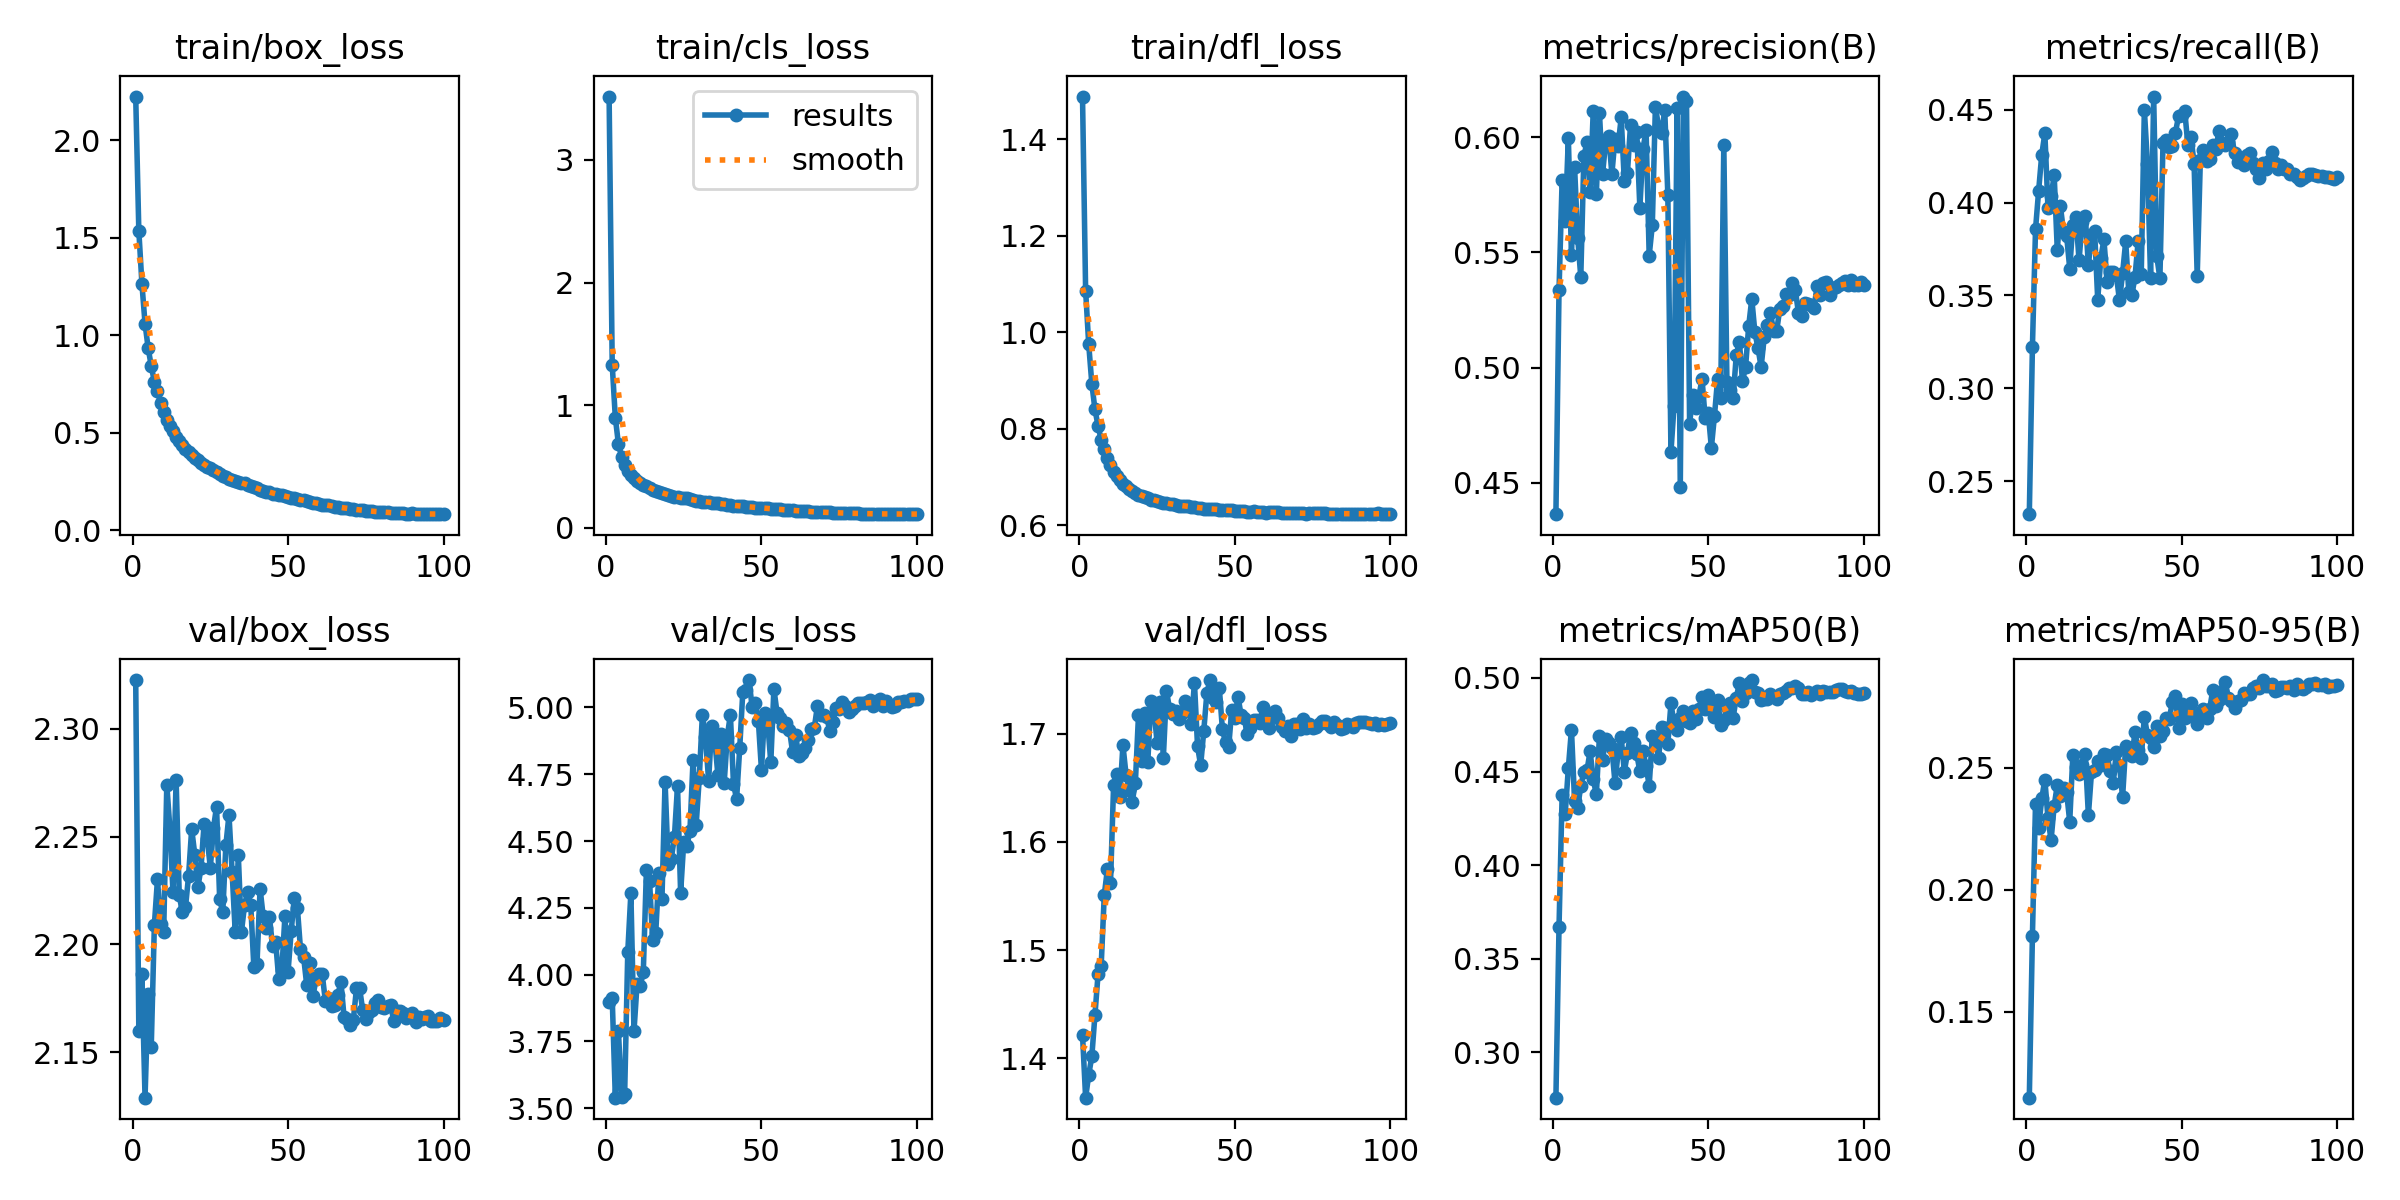

The file beside this chart, header and first rows:
epoch, train/box_loss, train/cls_loss, train/dfl_loss, metrics/precision(B), metrics/recall(B), metrics/mAP50(B), metrics/mAP50-95(B), val/box_loss, val/cls_loss, val/dfl_loss, lr/pg0, lr/pg1, lr/pg2
1, 2.225, 3.518, 1.489, 0.4364, 0.2321, 0.2758, 0.1147, 2.323, 3.897, 1.422, 0.06452, 3.5488e-06, 3.5488e-06
2, 1.536, 1.329, 1.087, 0.5336, 0.3221, 0.367, 0.1811, 2.16, 3.912, 1.364, 0.0289, 7.1085e-06, 7.1085e-06
3, 1.264, 0.898, 0.9748, 0.5813, 0.3857, 0.4374, 0.2353, 2.186, 3.539, 1.385, 9.9902e-06, 9.9902e-06, 9.9902e-06
4, 1.059, 0.6823, 0.8934, 0.5636, 0.4064, 0.4276, 0.2255, 2.129, 3.79, 1.402, 9.9781e-06, 9.9781e-06, 9.9781e-06
5, 0.9339, 0.5802, 0.8401, 0.5996, 0.4259, 0.4519, 0.2374, 2.177, 3.543, 1.44, 9.961e-06, 9.961e-06, 9.961e-06
6, 0.8418, 0.5143, 0.806, 0.5489, 0.4373, 0.4724, 0.2451, 2.152, 3.554, 1.478, 9.9392e-06, 9.9392e-06, 9.9392e-06
7, 0.7615, 0.4664, 0.7771, 0.5871, 0.3972, 0.4343, 0.2293, 2.209, 4.084, 1.486, 9.9125e-06, 9.9125e-06, 9.9125e-06
8, 0.7118, 0.4327, 0.7581, 0.5564, 0.4033, 0.4308, 0.2203, 2.23, 4.305, 1.551, 9.881e-06, 9.881e-06, 9.881e-06
9, 0.6536, 0.4052, 0.7386, 0.5393, 0.4148, 0.4423, 0.2344, 2.21, 3.788, 1.575, 9.8448e-06, 9.8448e-06, 9.8448e-06
10, 0.6046, 0.384, 0.7244, 0.5918, 0.3744, 0.45, 0.2429, 2.206, 3.966, 1.562, 9.8038e-06, 9.8038e-06, 9.8038e-06
11, 0.5661, 0.3671, 0.7109, 0.5977, 0.3981, 0.4507, 0.2386, 2.274, 3.956, 1.652, 9.7582e-06, 9.7582e-06, 9.7582e-06
12, 0.5337, 0.3466, 0.7011, 0.5761, 0.3844, 0.4609, 0.2416, 2.253, 4.011, 1.663, 9.7079e-06, 9.7079e-06, 9.7079e-06
13, 0.5094, 0.3381, 0.6947, 0.6112, 0.3822, 0.446, 0.2399, 2.224, 4.393, 1.642, 9.653e-06, 9.653e-06, 9.653e-06
14, 0.4798, 0.3226, 0.6848, 0.5753, 0.3645, 0.4378, 0.2279, 2.276, 4.351, 1.689, 9.5936e-06, 9.5936e-06, 9.5936e-06
15, 0.4567, 0.3091, 0.6812, 0.6106, 0.3882, 0.4688, 0.2552, 2.223, 4.129, 1.662, 9.5297e-06, 9.5297e-06, 9.5297e-06
16, 0.4387, 0.301, 0.6756, 0.5838, 0.3923, 0.4564, 0.2502, 2.215, 4.158, 1.648, 9.4615e-06, 9.4615e-06, 9.4615e-06
17, 0.4161, 0.2913, 0.67, 0.5981, 0.3689, 0.4674, 0.2473, 2.217, 4.379, 1.637, 9.3888e-06, 9.3888e-06, 9.3888e-06
18, 0.3988, 0.282, 0.6664, 0.6003, 0.3897, 0.4655, 0.251, 2.232, 4.284, 1.655, 9.3119e-06, 9.3119e-06, 9.3119e-06
19, 0.3852, 0.2744, 0.6624, 0.584, 0.3928, 0.4627, 0.2555, 2.254, 4.722, 1.717, 9.2308e-06, 9.2308e-06, 9.2308e-06
20, 0.3688, 0.2682, 0.6616, 0.5993, 0.3663, 0.4441, 0.2306, 2.242, 4.416, 1.675, 9.1456e-06, 9.1456e-06, 9.1456e-06
21, 0.3575, 0.2614, 0.659, 0.596, 0.3826, 0.4603, 0.2481, 2.226, 4.434, 1.719, 9.0563e-06, 9.0563e-06, 9.0563e-06
22, 0.3444, 0.2543, 0.6556, 0.6086, 0.3848, 0.4683, 0.2492, 2.236, 4.515, 1.674, 8.9631e-06, 8.9631e-06, 8.9631e-06
23, 0.3347, 0.2501, 0.6529, 0.581, 0.3478, 0.45, 0.2526, 2.256, 4.706, 1.73, 8.8661e-06, 8.8661e-06, 8.8661e-06
24, 0.3254, 0.2461, 0.6525, 0.5846, 0.3701, 0.4597, 0.251, 2.249, 4.306, 1.722, 8.7653e-06, 8.7653e-06, 8.7653e-06
25, 0.3165, 0.2412, 0.6501, 0.6052, 0.3802, 0.4708, 0.2554, 2.236, 4.495, 1.691, 8.6608e-06, 8.6608e-06, 8.6608e-06
26, 0.31, 0.24, 0.6481, 0.5965, 0.3575, 0.4652, 0.2552, 2.254, 4.482, 1.729, 8.5528e-06, 8.5528e-06, 8.5528e-06
27, 0.2982, 0.2318, 0.6471, 0.6023, 0.3628, 0.4595, 0.2485, 2.264, 4.539, 1.678, 8.4413e-06, 8.4413e-06, 8.4413e-06
28, 0.2872, 0.225, 0.6461, 0.5693, 0.3628, 0.4501, 0.2437, 2.221, 4.803, 1.739, 8.3265e-06, 8.3265e-06, 8.3265e-06
29, 0.2796, 0.2223, 0.6442, 0.5949, 0.361, 0.461, 0.2566, 2.215, 4.561, 1.723, 8.2085e-06, 8.2085e-06, 8.2085e-06
30, 0.2729, 0.2179, 0.6432, 0.6029, 0.3473, 0.4528, 0.251, 2.246, 4.736, 1.718, 8.0873e-06, 8.0873e-06, 8.0873e-06
31, 0.2625, 0.214, 0.6415, 0.5486, 0.3619, 0.4424, 0.2379, 2.26, 4.973, 1.721, 7.9632e-06, 7.9632e-06, 7.9632e-06
32, 0.2582, 0.211, 0.6403, 0.5617, 0.3791, 0.469, 0.2591, 2.234, 4.889, 1.713, 7.8362e-06, 7.8362e-06, 7.8362e-06
33, 0.2535, 0.2088, 0.6405, 0.6133, 0.3517, 0.4671, 0.2557, 2.206, 4.727, 1.719, 7.7065e-06, 7.7065e-06, 7.7065e-06
34, 0.2467, 0.2048, 0.6403, 0.6046, 0.3504, 0.4571, 0.2549, 2.241, 4.931, 1.73, 7.5741e-06, 7.5741e-06, 7.5741e-06
35, 0.2426, 0.205, 0.6403, 0.6017, 0.3601, 0.4738, 0.2646, 2.206, 4.877, 1.725, 7.4393e-06, 7.4393e-06, 7.4393e-06
36, 0.2389, 0.2013, 0.6384, 0.6119, 0.3791, 0.4735, 0.2572, 2.218, 4.745, 1.708, 7.3021e-06, 7.3021e-06, 7.3021e-06
37, 0.2326, 0.1961, 0.637, 0.5749, 0.3614, 0.465, 0.2541, 2.224, 4.899, 1.747, 7.1627e-06, 7.1627e-06, 7.1627e-06
38, 0.2243, 0.1915, 0.6365, 0.4634, 0.4501, 0.4864, 0.271, 2.218, 4.716, 1.688, 7.0212e-06, 7.0212e-06, 7.0212e-06
39, 0.2203, 0.1895, 0.6359, 0.4835, 0.421, 0.4758, 0.2633, 2.189, 4.891, 1.671, 6.8778e-06, 6.8778e-06, 6.8778e-06
40, 0.214, 0.1868, 0.6345, 0.6125, 0.3597, 0.4724, 0.262, 2.191, 4.973, 1.702, 6.7326e-06, 6.7326e-06, 6.7326e-06
41, 0.2069, 0.1818, 0.6339, 0.4481, 0.4572, 0.4787, 0.2584, 2.226, 4.715, 1.737, 6.5858e-06, 6.5858e-06, 6.5858e-06
42, 0.2025, 0.1805, 0.6347, 0.6176, 0.3711, 0.4821, 0.2669, 2.213, 4.656, 1.749, 6.4374e-06, 6.4374e-06, 6.4374e-06
43, 0.1974, 0.1769, 0.6332, 0.6158, 0.3592, 0.477, 0.263, 2.207, 4.847, 1.733, 6.2877e-06, 6.2877e-06, 6.2877e-06
44, 0.195, 0.176, 0.6339, 0.4757, 0.432, 0.4761, 0.2651, 2.213, 5.058, 1.729, 6.1368e-06, 6.1368e-06, 6.1368e-06
45, 0.1874, 0.1737, 0.6315, 0.4881, 0.4338, 0.4823, 0.2706, 2.199, 5.067, 1.742, 5.9848e-06, 5.9848e-06, 5.9848e-06
46, 0.1858, 0.1704, 0.6321, 0.4824, 0.4298, 0.478, 0.2701, 2.201, 5.103, 1.704, 5.8319e-06, 5.8319e-06, 5.8319e-06
47, 0.182, 0.1694, 0.631, 0.4878, 0.4307, 0.4836, 0.2768, 2.184, 5.001, 1.692, 5.6782e-06, 5.6782e-06, 5.6782e-06
48, 0.1779, 0.1656, 0.6307, 0.495, 0.4378, 0.4898, 0.2794, 2.188, 5.018, 1.687, 5.5239e-06, 5.5239e-06, 5.5239e-06
49, 0.1745, 0.1656, 0.6306, 0.4783, 0.4466, 0.4832, 0.2665, 2.213, 4.95, 1.722, 5.3692e-06, 5.3692e-06, 5.3692e-06
50, 0.1679, 0.1623, 0.6296, 0.4803, 0.447, 0.4912, 0.276, 2.187, 4.766, 1.714, 5.2141e-06, 5.2141e-06, 5.2141e-06
51, 0.1669, 0.1597, 0.6301, 0.4653, 0.4492, 0.4833, 0.2705, 2.206, 4.981, 1.734, 5.0589e-06, 5.0589e-06, 5.0589e-06
52, 0.163, 0.1583, 0.6291, 0.4792, 0.4312, 0.4793, 0.273, 2.222, 4.944, 1.717, 4.9037e-06, 4.9037e-06, 4.9037e-06
53, 0.1572, 0.1558, 0.6286, 0.495, 0.4356, 0.4883, 0.2765, 2.217, 4.794, 1.714, 4.7486e-06, 4.7486e-06, 4.7486e-06
54, 0.1526, 0.1524, 0.6285, 0.4867, 0.421, 0.4751, 0.2708, 2.198, 5.07, 1.7, 4.5939e-06, 4.5939e-06, 4.5939e-06
55, 0.1531, 0.1527, 0.6283, 0.5968, 0.3605, 0.4774, 0.2679, 2.194, 4.981, 1.705, 4.4396e-06, 4.4396e-06, 4.4396e-06
56, 0.1497, 0.1497, 0.6293, 0.4936, 0.4228, 0.4847, 0.2723, 2.181, 4.962, 1.713, 4.2859e-06, 4.2859e-06, 4.2859e-06
57, 0.145, 0.1478, 0.6273, 0.4902, 0.4285, 0.4864, 0.274, 2.191, 4.932, 1.712, 4.133e-06, 4.133e-06, 4.133e-06
58, 0.1406, 0.1452, 0.6283, 0.4868, 0.4223, 0.4789, 0.2705, 2.176, 4.943, 1.709, 3.981e-06, 3.981e-06, 3.981e-06
59, 0.1387, 0.1444, 0.6277, 0.5053, 0.4237, 0.4893, 0.274, 2.184, 4.917, 1.724, 3.8301e-06, 3.8301e-06, 3.8301e-06
60, 0.136, 0.1425, 0.6262, 0.5112, 0.4312, 0.4972, 0.2818, 2.186, 4.834, 1.711, 3.6804e-06, 3.6804e-06, 3.6804e-06
... 40 more rows
